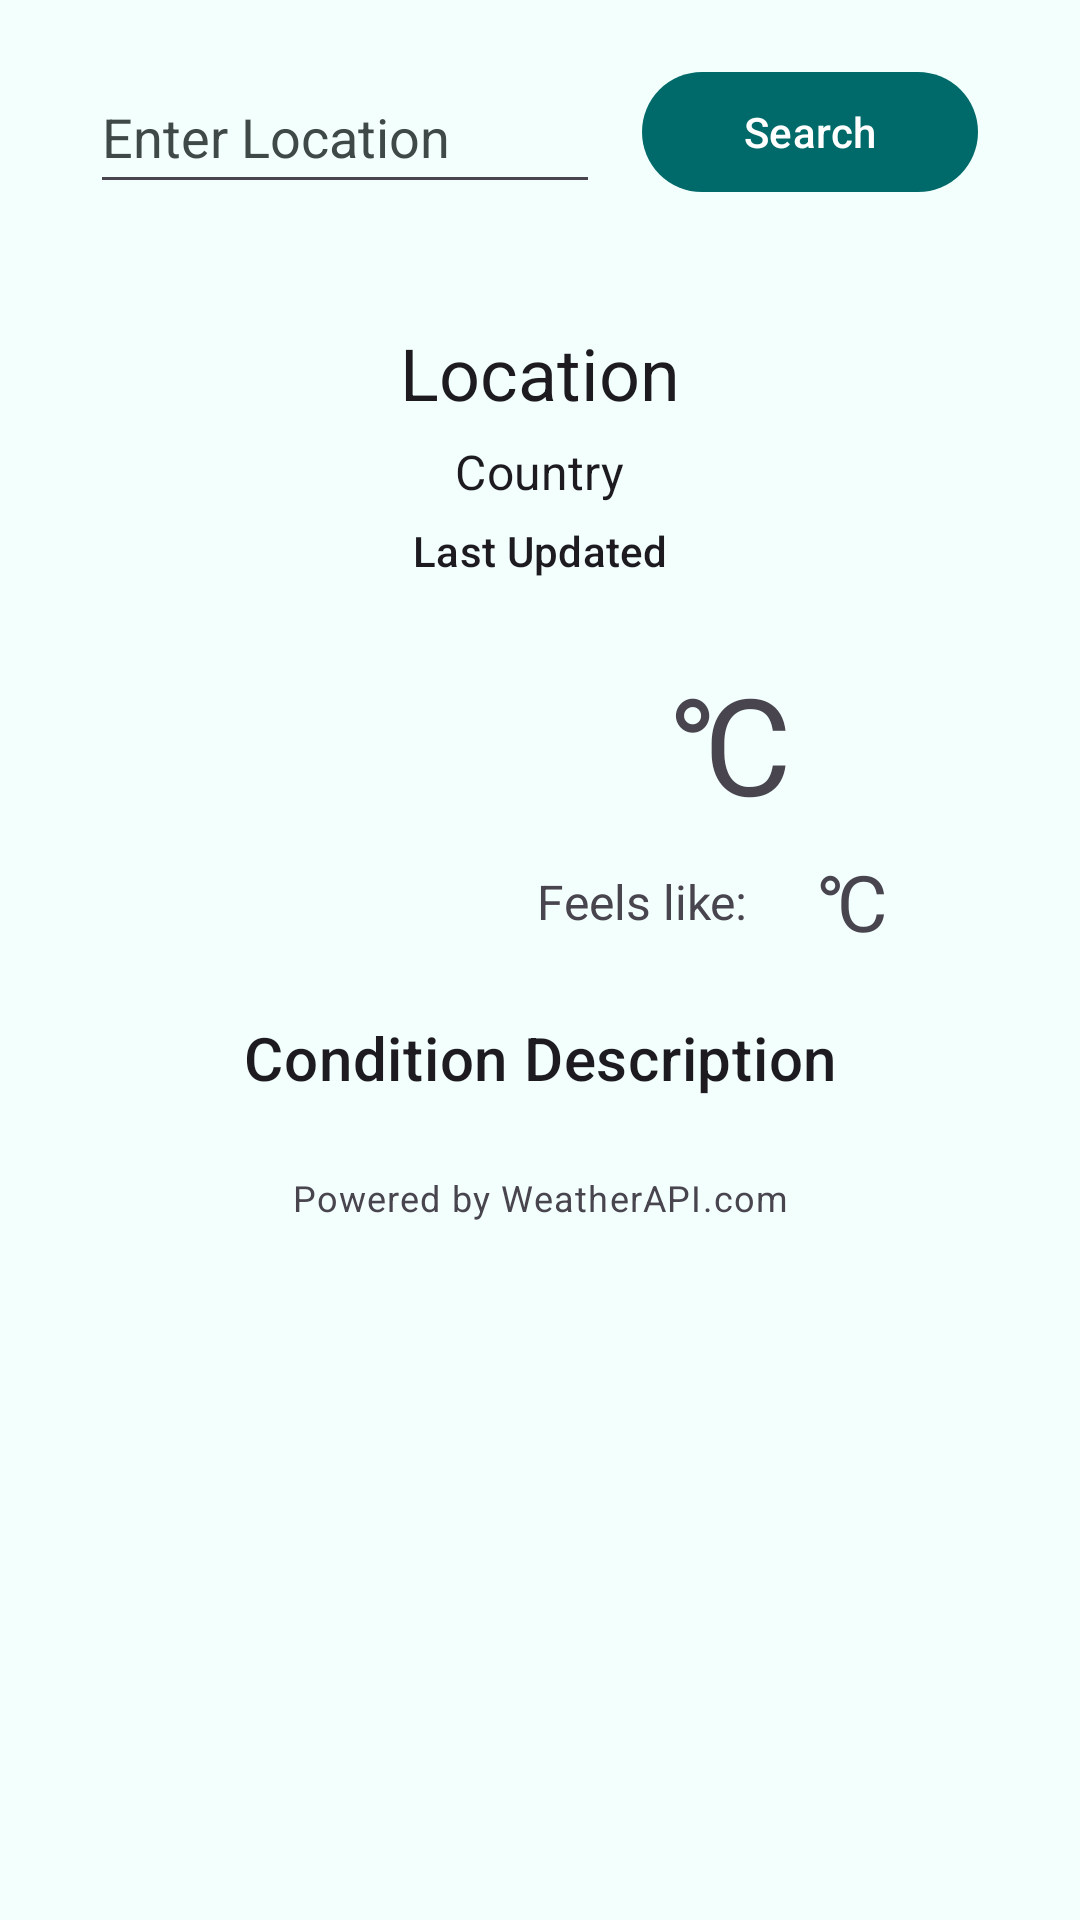

This screen was rendered from an Android layout file. Write that file and the resources it references.
<!-- AndroidManifest.xml: application theme AppTheme -->
<!-- res/layout/fragment_weather.xml -->
<?xml version="1.0" encoding="utf-8"?>
<androidx.constraintlayout.widget.ConstraintLayout xmlns:android="http://schemas.android.com/apk/res/android"
    xmlns:app="http://schemas.android.com/apk/res-auto"
    xmlns:tools="http://schemas.android.com/tools"
    android:layout_width="match_parent"
    android:layout_height="match_parent"
    tools:context=".ui.WeatherFragment">

    <androidx.appcompat.widget.AppCompatEditText
        android:id="@+id/location_edit_text"
        android:layout_width="170dp"
        android:layout_height="wrap_content"
        android:layout_marginStart="30dp"
        android:layout_marginTop="20dp"
        android:hint="@string/enter_location"
        android:minHeight="48dp"
        app:layout_constraintStart_toStartOf="parent"
        app:layout_constraintTop_toTopOf="parent" />

    <com.google.android.material.button.MaterialButton
        android:id="@+id/search_weather_button"
        style="@style/Widget.Material3.Button.IconButton.Filled"
        android:layout_width="120dp"
        android:layout_height="wrap_content"
        android:layout_marginTop="20dp"
        android:layout_marginEnd="30dp"
        android:text="@string/search"
        app:icon="@drawable/ic_baseline_search_24"
        app:layout_constraintEnd_toEndOf="parent"
        app:layout_constraintTop_toTopOf="parent" />

    <androidx.appcompat.widget.AppCompatTextView
        android:id="@+id/locationText"
        style="@style/TextAppearance.MaterialComponents.Headline5"
        android:layout_width="wrap_content"
        android:layout_height="wrap_content"
        android:layout_marginTop="40dp"
        android:text="@string/location"
        app:layout_constraintEnd_toEndOf="parent"
        app:layout_constraintStart_toStartOf="parent"
        app:layout_constraintTop_toBottomOf="@+id/location_edit_text" />

    <androidx.appcompat.widget.AppCompatTextView
        android:id="@+id/countryText"
        style="@style/TextAppearance.MaterialComponents.Subtitle1"
        android:layout_width="wrap_content"
        android:layout_height="wrap_content"
        android:layout_marginTop="6dp"
        android:text="@string/country"
        app:layout_constraintEnd_toEndOf="parent"
        app:layout_constraintStart_toStartOf="parent"
        app:layout_constraintTop_toBottomOf="@+id/locationText" />

    <androidx.appcompat.widget.AppCompatTextView
        android:id="@+id/lastUpdatedText"
        style="@style/TextAppearance.MaterialComponents.Subtitle2"
        android:layout_width="wrap_content"
        android:layout_height="wrap_content"
        android:layout_marginTop="6dp"
        android:text="@string/last_updated"
        app:layout_constraintEnd_toEndOf="parent"
        app:layout_constraintStart_toStartOf="parent"
        app:layout_constraintTop_toBottomOf="@+id/countryText" />

    <androidx.appcompat.widget.LinearLayoutCompat
        android:id="@+id/icon_layout"
        android:layout_width="match_parent"
        android:layout_height="120dp"
        android:layout_marginTop="@dimen/margin_small"
        android:gravity="center"
        android:orientation="horizontal"
        app:layout_constraintEnd_toEndOf="parent"
        app:layout_constraintStart_toStartOf="parent"
        app:layout_constraintTop_toBottomOf="@+id/lastUpdatedText">

        <androidx.appcompat.widget.AppCompatImageView
            android:id="@+id/weatherIcon"
            android:layout_width="128dp"
            android:layout_height="match_parent"
            android:scaleType="fitXY" />

        <androidx.constraintlayout.widget.ConstraintLayout
            android:layout_width="150dp"
            android:layout_height="match_parent">


            <androidx.appcompat.widget.AppCompatTextView
                android:id="@+id/temperatureValue"
                android:layout_width="wrap_content"
                android:layout_height="wrap_content"
                android:text="@string/deg_c"
                android:textSize="45sp"
                app:layout_constraintBottom_toBottomOf="parent"
                app:layout_constraintEnd_toEndOf="parent"

                app:layout_constraintStart_toStartOf="parent"
                app:layout_constraintTop_toTopOf="parent"
                app:layout_constraintVertical_bias="0.242" />

            <androidx.appcompat.widget.AppCompatTextView
                android:id="@+id/feelsLikeLabel"
                android:layout_width="wrap_content"
                android:layout_height="wrap_content"
                android:text="@string/feels_like"
                android:textSize="16sp"
                android:layout_marginStart="@dimen/margin_small"
                app:layout_constraintBottom_toBottomOf="parent"
                app:layout_constraintStart_toStartOf="parent"
                app:layout_constraintTop_toBottomOf="@+id/temperatureValue" />

            <androidx.appcompat.widget.AppCompatTextView
                android:id="@+id/feelsLikeValue"
                android:layout_width="wrap_content"
                android:layout_height="wrap_content"
                android:text="@string/deg_c"
                android:textSize="26sp"
                app:layout_constraintBottom_toBottomOf="parent"
                app:layout_constraintEnd_toEndOf="parent"
                app:layout_constraintStart_toEndOf="@+id/feelsLikeLabel"
                app:layout_constraintTop_toBottomOf="@+id/temperatureValue" />

        </androidx.constraintlayout.widget.ConstraintLayout>
    </androidx.appcompat.widget.LinearLayoutCompat>


    <androidx.appcompat.widget.AppCompatTextView
        android:id="@+id/conditionText"
        style="@style/TextAppearance.MaterialComponents.Headline6"
        android:layout_width="wrap_content"
        android:layout_height="wrap_content"
        android:layout_marginTop="@dimen/margin_standard"
        android:text="@string/condition_description"
        app:layout_constraintEnd_toEndOf="parent"
        app:layout_constraintStart_toStartOf="parent"
        app:layout_constraintTop_toBottomOf="@+id/icon_layout" />


    <androidx.appcompat.widget.AppCompatTextView
        android:id="@+id/attribution_text"
        style="@style/TextAppearance.MaterialComponents.Caption"
        android:layout_width="wrap_content"
        android:layout_height="wrap_content"
        android:layout_marginTop="@dimen/margin_large"
        android:text="@string/powered_by_weatherapi_com"
        app:layout_constraintEnd_toEndOf="parent"
        app:layout_constraintStart_toStartOf="parent"
        app:layout_constraintTop_toBottomOf="@+id/conditionText" />


</androidx.constraintlayout.widget.ConstraintLayout>
<!-- resources referenced by this layout -->
<resources>
  <dimen name="margin_large">25dp</dimen>
  <dimen name="margin_small">10dp</dimen>
  <dimen name="margin_standard">16dp</dimen>
  <string name="condition_description">Condition Description</string>
  <string name="country">Country</string>
  <string name="deg_c">℃</string>
  <string name="enter_location">Enter Location</string>
  <string name="feels_like">Feels like:</string>
  <string name="last_updated">Last Updated</string>
  <string name="location">Location</string>
  <string name="powered_by_weatherapi_com">Powered by WeatherAPI.com</string>
  <string name="search">Search</string>
  <color name="md_theme_light_primary">#006A6A</color>
  <color name="md_theme_light_onPrimary">#FFFFFF</color>
  <color name="md_theme_light_primaryContainer">#55F9F9</color>
  <color name="md_theme_light_onPrimaryContainer">#002020</color>
  <color name="md_theme_light_secondary">#4A6363</color>
  <color name="md_theme_light_onSecondary">#FFFFFF</color>
  <color name="md_theme_light_secondaryContainer">#CCE8E7</color>
  <color name="md_theme_light_onSecondaryContainer">#041F1F</color>
  <color name="md_theme_light_tertiary">#4B607C</color>
  <color name="md_theme_light_onTertiary">#FFFFFF</color>
  <color name="md_theme_light_tertiaryContainer">#D3E3FF</color>
  <color name="md_theme_light_onTertiaryContainer">#041C35</color>
  <color name="md_theme_light_error">#BA1A1A</color>
  <color name="md_theme_light_errorContainer">#FFDAD6</color>
  <color name="md_theme_light_onError">#FFFFFF</color>
  <color name="md_theme_light_onErrorContainer">#410002</color>
  <color name="md_theme_light_background">#F2FFFD</color>
  <color name="md_theme_light_onBackground">#191C1C</color>
  <color name="md_theme_light_surface">#CCE8E7</color>
  <color name="md_theme_light_onSurface">#191C1C</color>
  <color name="md_theme_light_surfaceVariant">#DAE5E4</color>
  <color name="md_theme_light_onSurfaceVariant">#3F4948</color>
  <color name="md_theme_light_outline">#006A6A</color>
  <color name="md_theme_light_inverseOnSurface">#EFF1F0</color>
  <color name="md_theme_light_inverseSurface">#2D3131</color>
  <color name="md_theme_light_inversePrimary">#24DCDD</color>
</resources>
